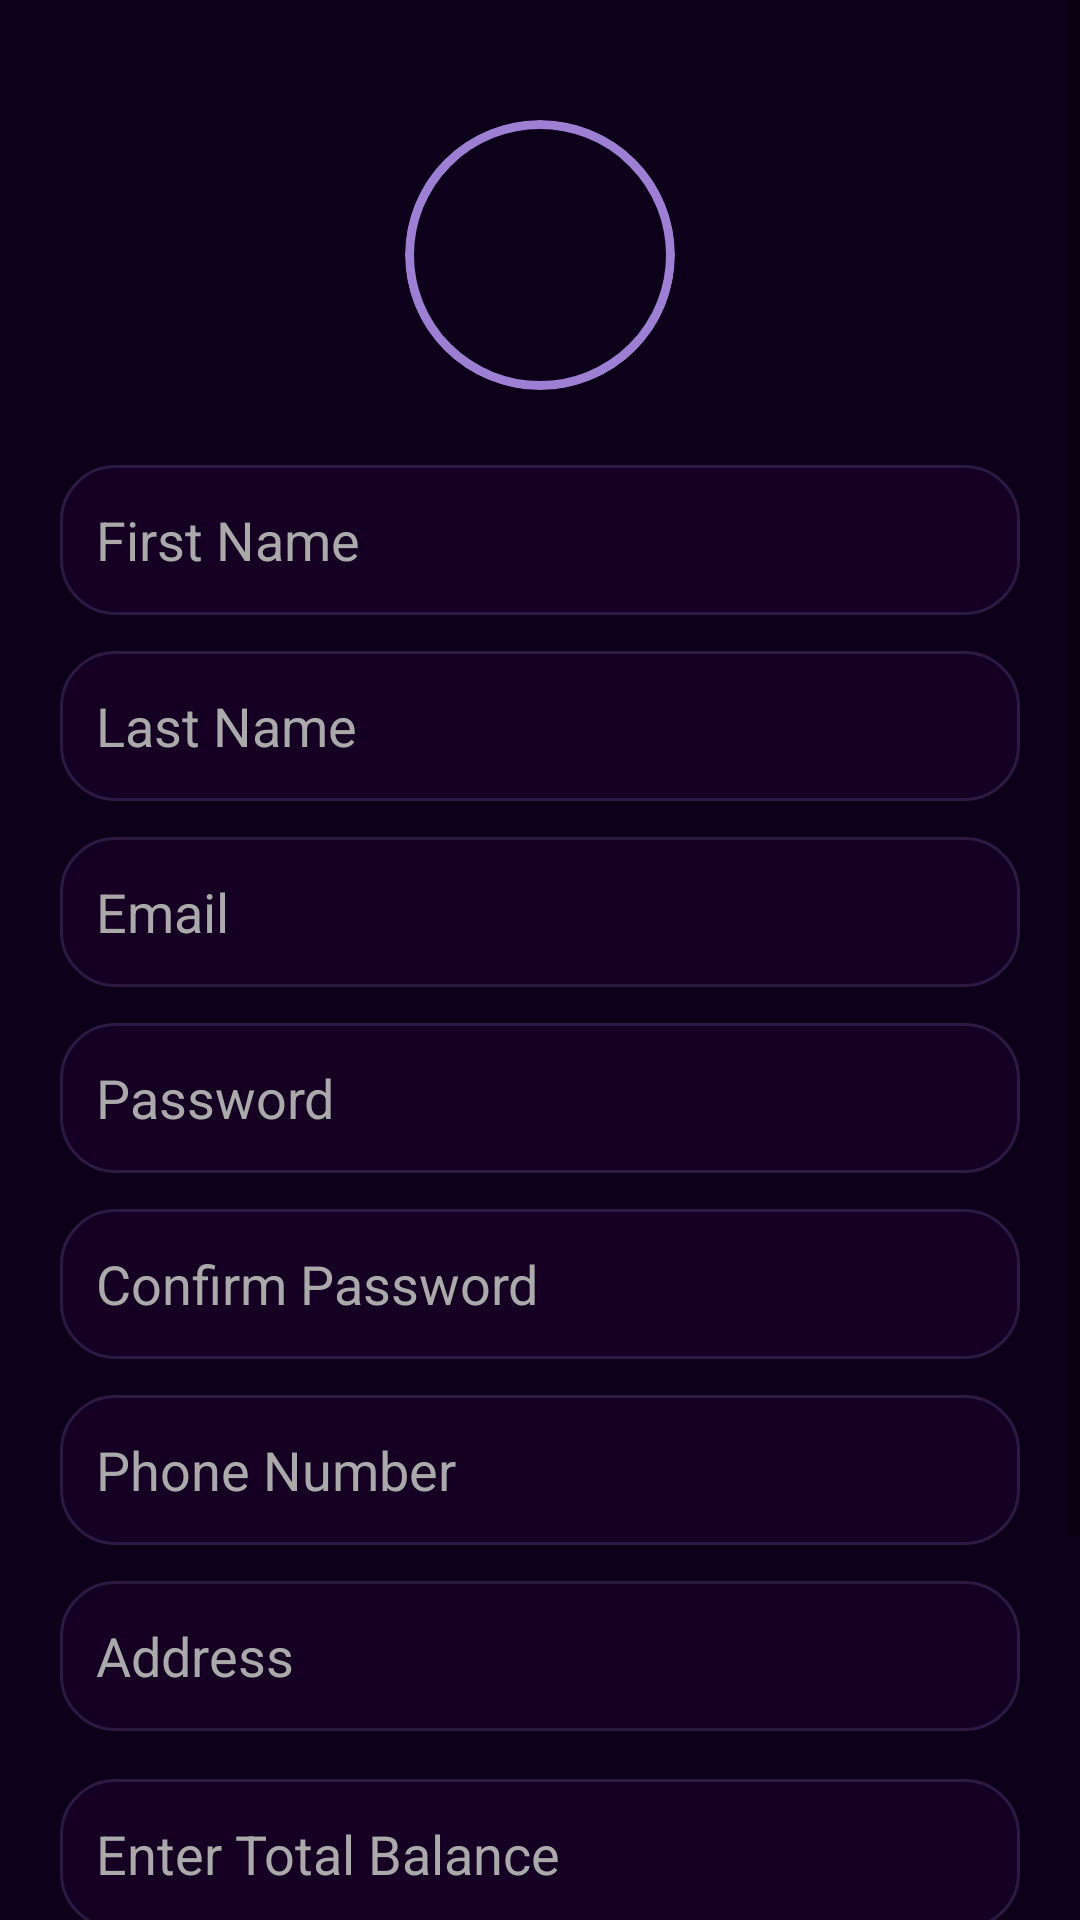

Android layout source for this screen:
<!-- AndroidManifest.xml: application theme Theme.SmartWallet -->
<!-- res/layout/fragment_register.xml -->
<?xml version="1.0" encoding="utf-8"?>
<ScrollView xmlns:android="http://schemas.android.com/apk/res/android"
    android:layout_width="match_parent"
    android:layout_height="match_parent"
    android:background="#0D001A">

    <LinearLayout
        android:orientation="vertical"
        android:padding="20dp"
        android:gravity="center_horizontal"
        android:layout_width="match_parent"
        android:layout_height="wrap_content">

        
        <FrameLayout
            android:layout_width="90dp"
            android:layout_height="90dp"
            android:layout_marginTop="20dp"
            android:layout_marginBottom="25dp">

            <ImageView
                android:id="@+id/imgProfile"
                android:layout_width="match_parent"
                android:layout_height="match_parent"
                android:scaleType="centerCrop"
                android:background="@drawable/ios_profile_circle"
                android:clipToOutline="true"
                android:padding="3dp" />
        </FrameLayout>


        
        <EditText
            android:id="@+id/edtFirst"
            android:layout_width="match_parent"
            android:layout_height="50dp"
            android:hint="First Name"
            android:textColor="#fff"
            android:textColorHint="#aaa"
            android:background="@drawable/ios_input"/>

        
        <EditText
            android:id="@+id/edtLast"
            android:layout_width="match_parent"
            android:layout_height="50dp"
            android:layout_marginTop="12dp"
            android:hint="Last Name"
            android:textColor="#fff"
            android:textColorHint="#aaa"
            android:background="@drawable/ios_input"/>

        
        <EditText
            android:id="@+id/edtEmail"
            android:inputType="textEmailAddress"
            android:layout_width="match_parent"
            android:layout_height="50dp"
            android:layout_marginTop="12dp"
            android:hint="Email"
            android:textColor="#fff"
            android:textColorHint="#aaa"
            android:background="@drawable/ios_input"/>

        
        <EditText
            android:id="@+id/edtPassword"
            android:inputType="textPassword"
            android:layout_width="match_parent"
            android:layout_height="50dp"
            android:layout_marginTop="12dp"
            android:hint="Password"
            android:textColor="#fff"
            android:textColorHint="#aaa"
            android:background="@drawable/ios_input"/>

        
        <EditText
            android:id="@+id/edtConfirmPassword"
            android:inputType="textPassword"
            android:layout_width="match_parent"
            android:layout_height="50dp"
            android:layout_marginTop="12dp"
            android:hint="Confirm Password"
            android:textColor="#fff"
            android:textColorHint="#aaa"
            android:background="@drawable/ios_input"/>

        
        <EditText
            android:id="@+id/edtPhone"
            android:layout_width="match_parent"
            android:layout_height="50dp"
            android:layout_marginTop="12dp"
            android:hint="Phone Number"
            android:inputType="phone"
            android:textColor="#fff"
            android:textColorHint="#aaa"
            android:background="@drawable/ios_input"/>

        
        <EditText
            android:id="@+id/edtAddress"
            android:layout_width="match_parent"
            android:layout_height="50dp"
            android:layout_marginTop="12dp"
            android:hint="Address"
            android:textColor="#fff"
            android:textColorHint="#aaa"
            android:background="@drawable/ios_input"/>

        
        <EditText
            android:id="@+id/edtInitialBalance"
            android:inputType="numberDecimal"
            android:layout_width="match_parent"
            android:layout_height="50dp"
            android:layout_marginTop="16dp"
            android:hint="Enter Total Balance"
            android:textColor="#fff"
            android:textColorHint="#aaa"
            android:background="@drawable/ios_input"/>

        
        <EditText
            android:id="@+id/edtMonthlyBudget"
            android:inputType="numberDecimal"
            android:layout_width="match_parent"
            android:layout_height="50dp"
            android:layout_marginTop="12dp"
            android:hint="Enter Monthly Budget"
            android:textColor="#fff"
            android:textColorHint="#aaa"
            android:background="@drawable/ios_input"/>

        
        <Button
            android:id="@+id/btnRegister"
            android:layout_width="match_parent"
            android:layout_height="55dp"
            android:layout_marginTop="20dp"
            android:text="Register"
            android:textSize="16sp"
            android:textColor="#fff"
            android:textStyle="bold"
            android:background="@drawable/ios_button"/>

    </LinearLayout>
</ScrollView>
<!-- resources referenced by this layout -->
<resources>
  <!-- drawable ios_button (drawable) -->
  <shape xmlns:android="http://schemas.android.com/apk/res/android">
      <gradient
          android:startColor="#C084FC"
          android:endColor="#A855F7"
          android:angle="0"/>
      <corners android:radius="20dp"/>
      <padding
          android:left="16dp"
          android:top="16dp"
          android:right="16dp"
          android:bottom="16dp"/>
  </shape>
  <!-- drawable ios_input (drawable) -->
  <shape xmlns:android="http://schemas.android.com/apk/res/android">
      <solid android:color="#150024"/>
      <corners android:radius="18dp"/>
      <padding
          android:left="12dp"
          android:top="12dp"
          android:right="12dp"
          android:bottom="12dp"/>
      <stroke android:width="1dp" android:color="#2B1A42"/>
  </shape>
  <!-- drawable ios_profile_circle (drawable) -->
  <?xml version="1.0" encoding="utf-8"?>
  <shape xmlns:android="http://schemas.android.com/apk/res/android"
      android:shape="oval">
      <size android:width="90dp" android:height="90dp"/>
      <stroke android:width="3dp" android:color="#9D7FD4"/>
      <solid android:color="@android:color/transparent"/>
  </shape>
  <style name="Theme.SmartWallet" parent="Theme.MaterialComponents.DayNight.NoActionBar">
          <item name="colorPrimary">#BB86FC</item>
          <item name="colorPrimaryVariant">#3700B3</item>
          <item name="colorOnPrimary">#FFFFFF</item>
          <item name="android:statusBarColor">#0C001A</item>
      </style>
</resources>
